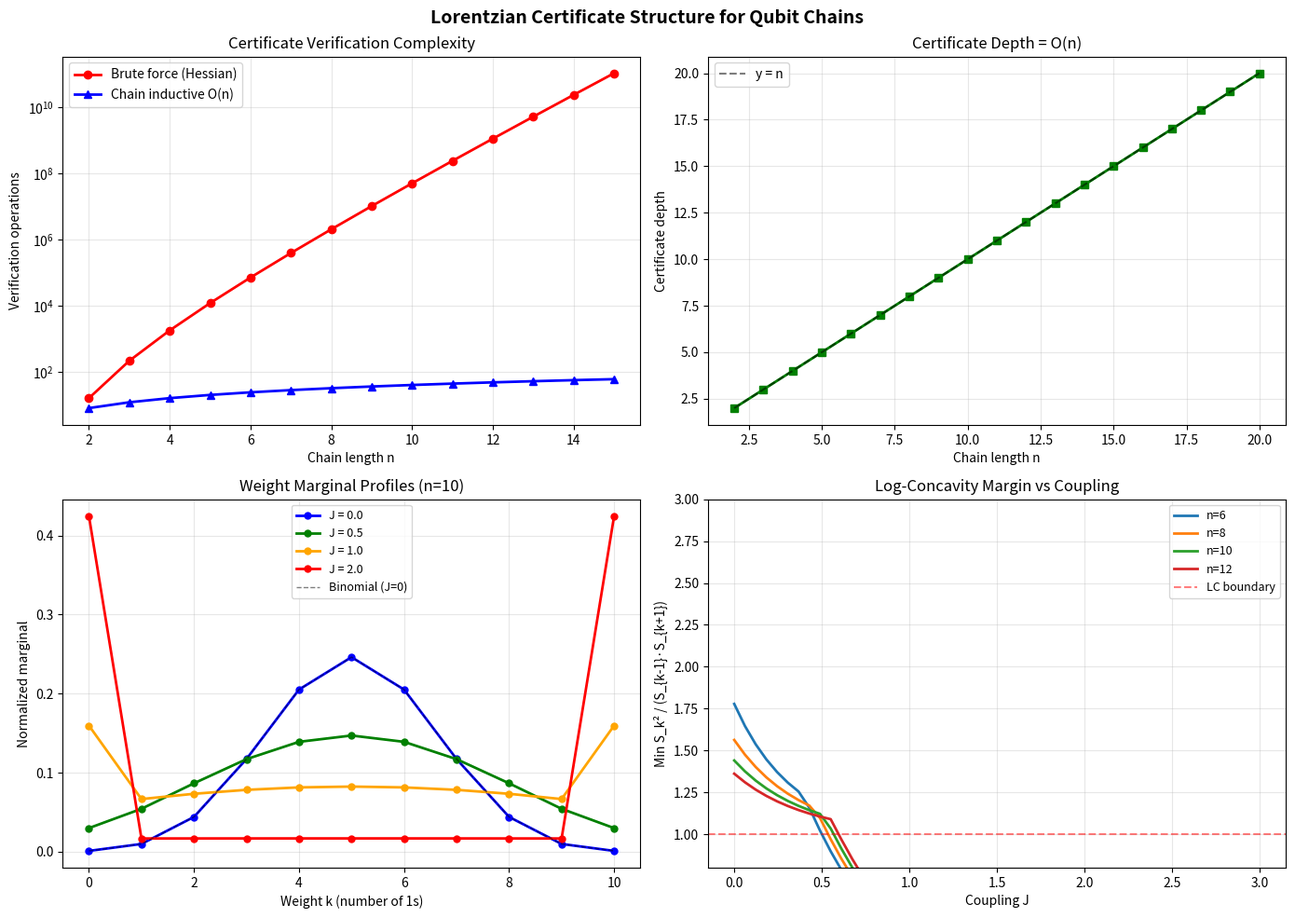

Reproduce this figure in Python.
"""
Visualization 2: Certificate Complexity Scaling

Shows how certificate depth and verification complexity scale with chain length n,
comparing brute-force Hessian checking with the chain-inductive O(n) scheme.
Also shows weight marginal profiles for different chain lengths.
"""

import numpy as np
import matplotlib
matplotlib.use('Agg')
import matplotlib.pyplot as plt
from math import comb, log2


def chain_amplitude_values(n, v, T_mat):
    """Product-form chain amplitudes."""
    values = np.zeros(2**n)
    for idx in range(2**n):
        config = [(idx >> i) & 1 for i in range(n)]
        amp = v[config[0]]
        for i in range(n - 1):
            amp *= T_mat[config[i], config[i+1]]
        values[idx] = amp
    return values


def weight_marginals(n, values):
    """Compute weight marginals."""
    S = np.zeros(n + 1)
    for idx in range(len(values)):
        w = bin(idx).count('1')
        S[w] += values[idx]
    return S


fig, axes = plt.subplots(2, 2, figsize=(14, 10))
fig.suptitle('Lorentzian Certificate Structure for Qubit Chains', 
             fontsize=14, fontweight='bold')

# --- Panel 1: Complexity Scaling ---
ax = axes[0, 0]
n_range = range(2, 16)
brute_force = []
chain_inductive = []
for n in n_range:
    bf = comb(2*n, max(n-2, 0)) * (2*n)**2
    ci = n * 4
    brute_force.append(bf)
    chain_inductive.append(ci)

ax.semilogy(list(n_range), brute_force, 'ro-', label='Brute force (Hessian)', linewidth=2)
ax.semilogy(list(n_range), chain_inductive, 'b^-', label='Chain inductive O(n)', linewidth=2)
ax.set_xlabel('Chain length n')
ax.set_ylabel('Verification operations')
ax.set_title('Certificate Verification Complexity')
ax.legend()
ax.grid(True, alpha=0.3)

# --- Panel 2: Certificate Depth ---
ax = axes[0, 1]
n_range2 = range(2, 21)
depths = [n for n in n_range2]
ax.plot(list(n_range2), depths, 'gs-', linewidth=2, markersize=6)
ax.plot(list(n_range2), list(n_range2), 'k--', alpha=0.5, label='y = n')
ax.set_xlabel('Chain length n')
ax.set_ylabel('Certificate depth')
ax.set_title('Certificate Depth = O(n)')
ax.legend()
ax.grid(True, alpha=0.3)

# --- Panel 3: Weight Marginals for Different J ---
ax = axes[1, 0]
n = 10
J_vals = [0.0, 0.5, 1.0, 2.0]
colors = ['blue', 'green', 'orange', 'red']

for J, color in zip(J_vals, colors):
    alpha = np.exp(J)
    beta = np.exp(-J)
    T = np.array([[alpha, beta], [beta, alpha]])
    v = np.array([1.0, 1.0])
    values = chain_amplitude_values(n, v, T)
    S = weight_marginals(n, values)
    S_norm = S / S.sum()
    
    ax.plot(range(n + 1), S_norm, 'o-', color=color, label=f'J = {J}', 
            linewidth=2, markersize=5)

# Also plot binomial (independent)
binom = np.array([comb(n, k) for k in range(n + 1)], dtype=float)
binom /= binom.sum()
ax.plot(range(n + 1), binom, 'k--', label='Binomial (J=0)', linewidth=1, alpha=0.5)

ax.set_xlabel('Weight k (number of 1s)')
ax.set_ylabel('Normalized marginal')
ax.set_title(f'Weight Marginal Profiles (n={n})')
ax.legend(fontsize=9)
ax.grid(True, alpha=0.3)

# --- Panel 4: Log-Concavity Margin vs J ---
ax = axes[1, 1]
n_test_vals = [6, 8, 10, 12]
J_scan = np.linspace(0.0, 3.0, 50)

for n in n_test_vals:
    margins = []
    for J in J_scan:
        alpha = np.exp(J)
        beta = np.exp(-J)
        T = np.array([[alpha, beta], [beta, alpha]])
        v = np.array([1.0, 1.0])
        values = chain_amplitude_values(n, v, T)
        S = weight_marginals(n, values)
        
        min_ratio = float('inf')
        for k in range(1, n):
            denom = S[k-1] * S[k+1]
            if denom > 1e-20:
                ratio = S[k]**2 / denom
                min_ratio = min(min_ratio, ratio)
        margins.append(min(min_ratio, 10.0) if min_ratio < float('inf') else 10.0)
    
    ax.plot(J_scan, margins, '-', label=f'n={n}', linewidth=2)

ax.axhline(y=1.0, color='red', linestyle='--', alpha=0.5, label='LC boundary')
ax.set_xlabel('Coupling J')
ax.set_ylabel('Min S_k² / (S_{k-1}·S_{k+1})')
ax.set_title('Log-Concavity Margin vs Coupling')
ax.legend(fontsize=9)
ax.set_ylim(0.8, 3.0)
ax.grid(True, alpha=0.3)

plt.tight_layout()
plt.savefig('viz_scaling.png', dpi=150, bbox_inches='tight')
print("Saved viz_scaling.png")
